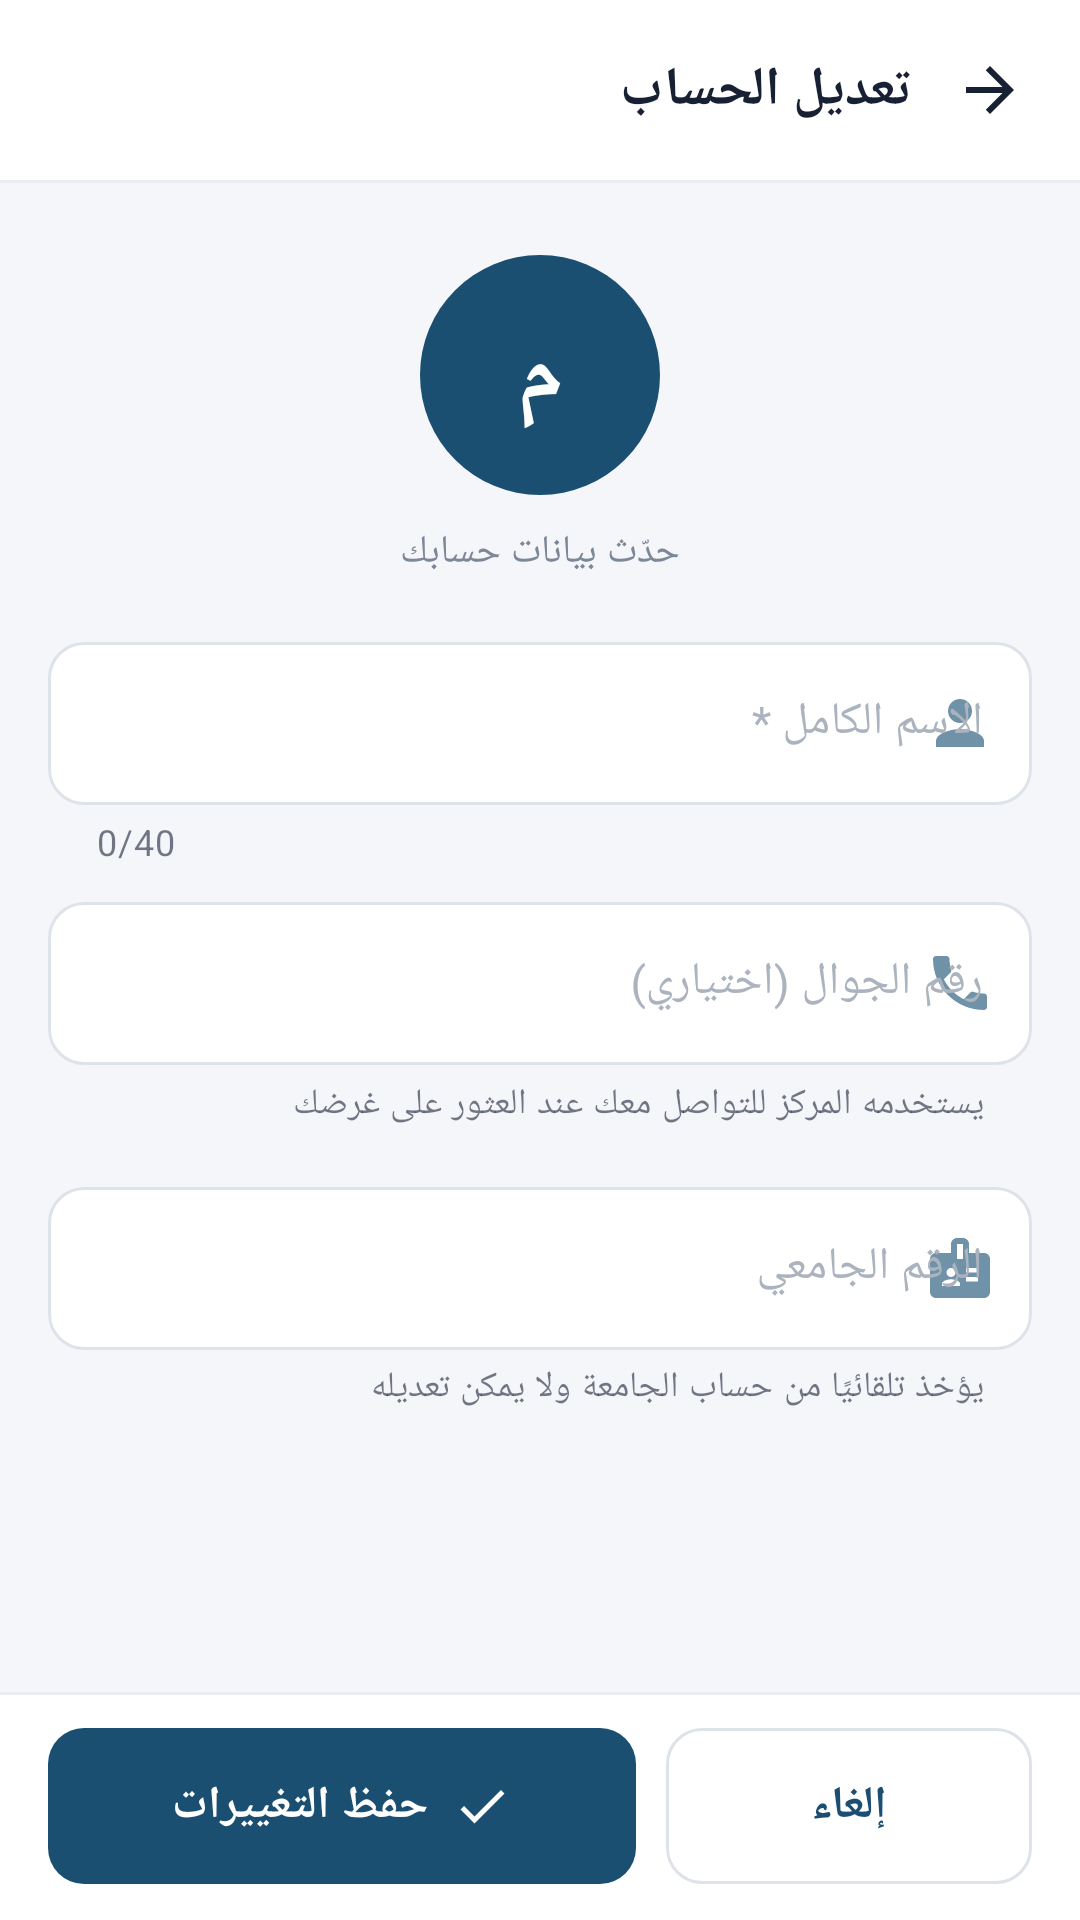

Produce the Android XML layout that renders to this screen, including the resource entries it uses.
<!-- AndroidManifest.xml: application theme Theme.Lostandfoundsystem -->
<!-- res/layout/activity_edit_profile.xml -->
<?xml version="1.0" encoding="utf-8"?>
<LinearLayout xmlns:android="http://schemas.android.com/apk/res/android"
    xmlns:app="http://schemas.android.com/apk/res-auto"
    android:layout_width="match_parent"
    android:layout_height="match_parent"
    android:background="@color/white"
    android:layoutDirection="rtl"
    android:orientation="vertical">

    <LinearLayout style="@style/LF.Toolbar">
        <ImageView
            android:id="@+id/btnBackEditProfile"
            style="@style/LF.IconButton"
            android:contentDescription="@string/back"
            android:src="@drawable/ic_back" />
        <TextView
            style="@style/LF.Toolbar.Title"
            android:text="تعديل الحساب" />
    </LinearLayout>

    <View android:layout_width="match_parent" android:layout_height="1dp" android:background="@color/divider" />

    <androidx.core.widget.NestedScrollView
        android:layout_width="match_parent"
        android:layout_height="0dp"
        android:layout_weight="1"
        android:background="@color/app_background"
        android:fillViewport="true">

        <LinearLayout
            android:layout_width="match_parent"
            android:layout_height="wrap_content"
            android:orientation="vertical"
            android:padding="16dp">

            <LinearLayout
                android:layout_width="match_parent"
                android:layout_height="wrap_content"
                android:gravity="center_horizontal"
                android:orientation="vertical"
                android:paddingTop="8dp"
                android:paddingBottom="16dp">

                <TextView
                    android:id="@+id/tvEditAvatar"
                    android:layout_width="80dp"
                    android:layout_height="80dp"
                    android:background="@drawable/bg_circle_blue"
                    android:gravity="center"
                    android:text="م"
                    android:textColor="@color/white"
                    android:textSize="30sp"
                    android:textStyle="bold" />

                <TextView
                    style="@style/LF.Text.Secondary"
                    android:layout_width="wrap_content"
                    android:layout_height="wrap_content"
                    android:layout_marginTop="10dp"
                    android:text="حدّث بيانات حسابك" />
            </LinearLayout>

            <com.google.android.material.textfield.TextInputLayout
                android:id="@+id/tilEditName"
                android:layout_width="match_parent"
                android:layout_height="wrap_content"
                android:hint="الاسم الكامل *"
                app:counterEnabled="true"
                app:counterMaxLength="40"
                app:startIconDrawable="@drawable/ic_person">

                <com.google.android.material.textfield.TextInputEditText
                    android:id="@+id/etEditName"
                    style="@style/LF.EditText"
                    android:layout_width="match_parent"
                    android:layout_height="wrap_content"
                    android:inputType="textPersonName|textCapWords"
                    android:maxLength="40"
                    android:maxLines="1" />
            </com.google.android.material.textfield.TextInputLayout>

            <com.google.android.material.textfield.TextInputLayout
                android:id="@+id/tilEditPhone"
                android:layout_width="match_parent"
                android:layout_height="wrap_content"
                android:layout_marginTop="6dp"
                android:hint="رقم الجوال (اختياري)"
                app:helperText="يستخدمه المركز للتواصل معك عند العثور على غرضك"
                app:placeholderText="05XXXXXXXX"
                app:startIconDrawable="@drawable/ic_phone">

                <com.google.android.material.textfield.TextInputEditText
                    android:id="@+id/etEditPhone"
                    style="@style/LF.EditText"
                    android:layout_width="match_parent"
                    android:layout_height="wrap_content"
                    android:inputType="phone"
                    android:maxLength="10"
                    android:maxLines="1" />
            </com.google.android.material.textfield.TextInputLayout>

            <com.google.android.material.textfield.TextInputLayout
                android:layout_width="match_parent"
                android:layout_height="wrap_content"
                android:layout_marginTop="14dp"
                android:enabled="false"
                android:hint="الرقم الجامعي"
                app:helperText="يؤخذ تلقائيًا من حساب الجامعة ولا يمكن تعديله"
                app:helperTextEnabled="true"
                app:startIconDrawable="@drawable/ic_badge">

                <com.google.android.material.textfield.TextInputEditText
                    android:id="@+id/tvEditUniversityId"
                    style="@style/LF.EditText"
                    android:layout_width="match_parent"
                    android:layout_height="wrap_content"
                    android:enabled="false"
                    android:textColor="@color/text_secondary" />
            </com.google.android.material.textfield.TextInputLayout>
        </LinearLayout>
    </androidx.core.widget.NestedScrollView>

    <LinearLayout
        android:layout_width="match_parent"
        android:layout_height="wrap_content"
        android:background="@drawable/bg_bottom_bar"
        android:orientation="horizontal"
        android:paddingStart="16dp"
        android:paddingTop="12dp"
        android:paddingEnd="16dp"
        android:paddingBottom="12dp">

        <com.google.android.material.button.MaterialButton
            android:id="@+id/btnCancelEditProfile"
            style="@style/LF.Button.Outlined"
            android:layout_width="0dp"
            android:layout_height="wrap_content"
            android:layout_marginEnd="10dp"
            android:layout_weight="1"
            android:text="إلغاء" />

        <com.google.android.material.button.MaterialButton
            android:id="@+id/btnSaveProfile"
            style="@style/LF.Button.Primary"
            android:layout_width="0dp"
            android:layout_height="wrap_content"
            android:layout_weight="1.6"
            android:text="حفظ التغييرات"
            app:icon="@drawable/ic_check" />
    </LinearLayout>
</LinearLayout>
<!-- resources referenced by this layout -->
<resources>
  <color name="app_background">#F5F6FA</color>
  <color name="divider">#E9EDF2</color>
  <color name="text_secondary">#7C8797</color>
  <color name="white">#FFFFFF</color>
  <!-- drawable bg_bottom_bar (drawable) -->
  <?xml version="1.0" encoding="utf-8"?>
  <layer-list xmlns:android="http://schemas.android.com/apk/res/android">
      <item><shape><solid android:color="@color/divider" /></shape></item>
      <item android:top="1dp"><shape><solid android:color="@color/white" /></shape></item>
  </layer-list>
  <!-- drawable bg_circle_blue (drawable) -->
  <?xml version="1.0" encoding="utf-8"?>
  <shape xmlns:android="http://schemas.android.com/apk/res/android" android:shape="oval">
      <solid android:color="@color/ksu_blue" />
  </shape>
  <!-- drawable ic_check (drawable) -->
  <?xml version="1.0" encoding="utf-8"?>
  <vector xmlns:android="http://schemas.android.com/apk/res/android"
      android:width="24dp" android:height="24dp"
      android:viewportWidth="24" android:viewportHeight="24">
      <path android:fillColor="#FF7C8797" android:pathData="M9,16.17L4.83,12l-1.42,1.41L9,19 21,7l-1.41,-1.41z" />
  </vector>
  <string name="back">رجوع</string>
  <style name="LF.EditText" parent="">
          <item name="android:textSize">15sp</item>
          <item name="android:textColor">@color/text_dark</item>
          <item name="android:textAlignment">viewStart</item>
      </style>
  <style name="LF.Text.Secondary">
          <item name="android:textSize">13sp</item>
          <item name="android:textColor">@color/text_secondary</item>
          <item name="android:lineSpacingExtra">2dp</item>
      </style>
  <color name="ksu_blue">#1B4F72</color>
  <color name="border">#DDE3E9</color>
  <color name="text_dark">#182033</color>
  <style name="LF.Text" parent="">
          <item name="android:textColor">@color/text_dark</item>
          <item name="android:textAlignment">viewStart</item>
      </style>
  <color name="ksu_blue_dark">#164361</color>
  <color name="loading_yellow">#FFB71B</color>
  <color name="orange">#F47C20</color>
  <color name="danger_text">#D33C33</color>
  <color name="text_light">#AAB3BE</color>
  <style name="LF.Card" parent="Widget.MaterialComponents.CardView">
          <item name="cardBackgroundColor">@color/white</item>
          <item name="cardCornerRadius">16dp</item>
          <item name="cardElevation">0dp</item>
          <item name="strokeColor">@color/divider</item>
          <item name="strokeWidth">1dp</item>
          <item name="rippleColor">@color/ksu_blue_soft</item>
      </style>
  <style name="LF.Shape.Small" parent="">
          <item name="cornerFamily">rounded</item>
          <item name="cornerSize">12dp</item>
      </style>
  <style name="LF.Shape.Medium" parent="">
          <item name="cornerFamily">rounded</item>
          <item name="cornerSize">16dp</item>
      </style>
  <style name="ThemeOverlay.LF.Dialog" parent="ThemeOverlay.MaterialComponents.MaterialAlertDialog">
          <item name="colorPrimary">@color/ksu_blue</item>
          <item name="shapeAppearanceMediumComponent">@style/LF.Shape.Dialog</item>
          <item name="buttonBarPositiveButtonStyle">@style/LF.DialogButton</item>
          <item name="buttonBarNegativeButtonStyle">@style/LF.DialogButton.Muted</item>
      </style>
  <color name="ksu_blue_light">#6F92A9</color>
  <color name="ksu_blue_soft">#EAF1F6</color>
  <style name="LF.Shape.Dialog" parent="">
          <item name="cornerFamily">rounded</item>
          <item name="cornerSize">20dp</item>
      </style>
  <style name="LF.DialogButton" parent="Widget.MaterialComponents.Button.TextButton.Dialog">
          <item name="android:textColor">@color/ksu_blue</item>
          <item name="android:textAppearance">@style/TextAppearance.LF.Button</item>
      </style>
  <style name="LF.DialogButton.Muted">
          <item name="android:textColor">@color/text_secondary</item>
      </style>
</resources>
